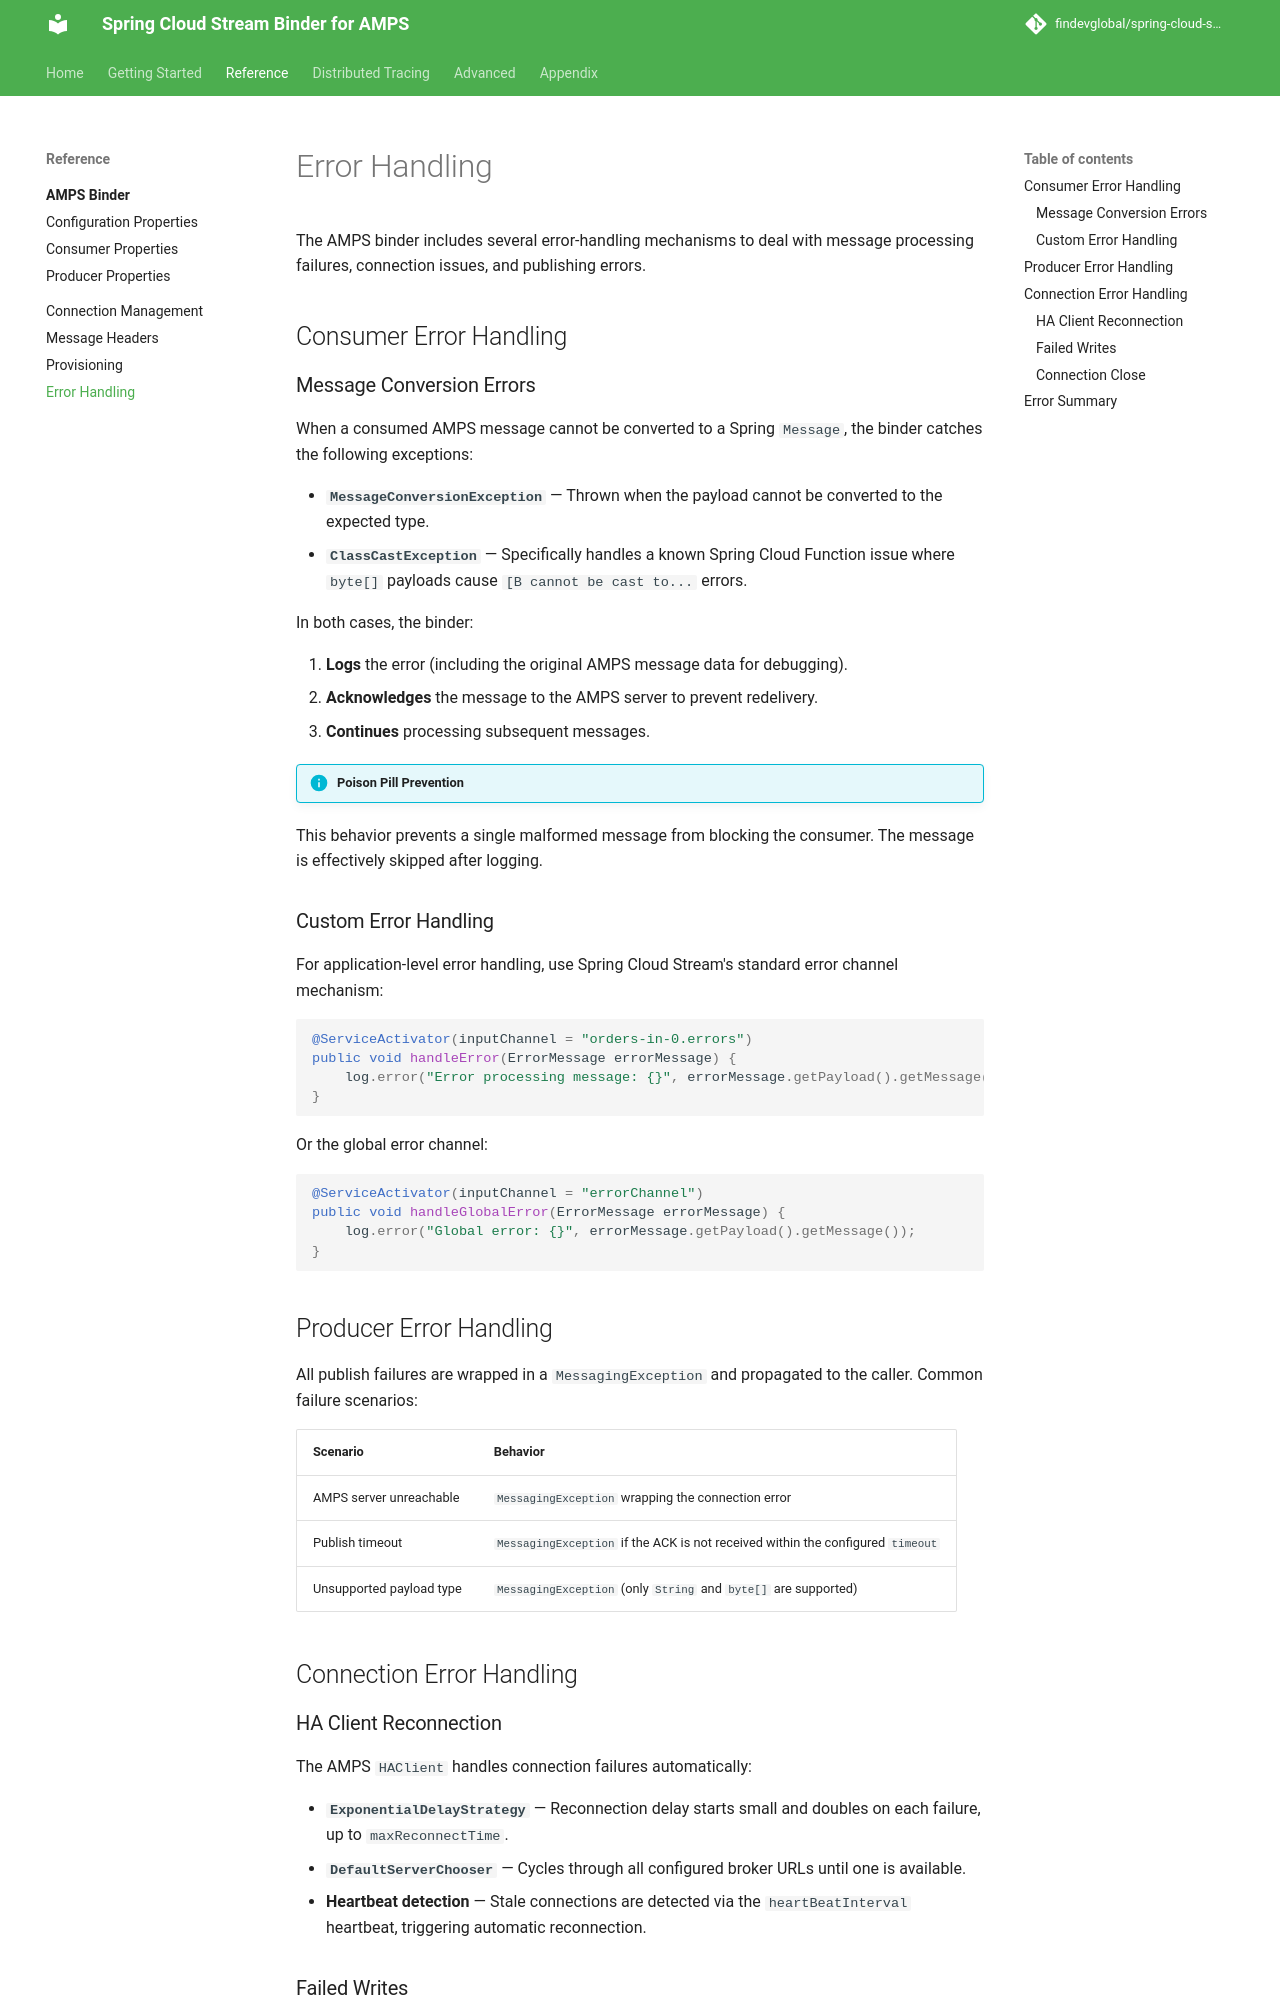

repository: FindevGlobal/spring-cloud-stream-amps · page: 1.0.0/reference/error-handling/index.html · generator: mkdocs

# Error Handling

The AMPS binder includes several error-handling mechanisms to deal with message processing failures, connection issues, and publishing errors.

## Consumer Error Handling

### Message Conversion Errors

When a consumed AMPS message cannot be converted to a Spring `Message`, the binder catches the following exceptions:

- **`MessageConversionException`** — Thrown when the payload cannot be converted to the expected type.
- **`ClassCastException`** — Specifically handles a known Spring Cloud Function issue where `byte[]` payloads cause `[B cannot be cast to...` errors.

In both cases, the binder:

1. **Logs** the error (including the original AMPS message data for debugging).
2. **Acknowledges** the message to the AMPS server to prevent redelivery.
3. **Continues** processing subsequent messages.

!!! info "Poison Pill Prevention"
This behavior prevents a single malformed message from blocking the consumer. The message is effectively skipped after logging.

### Custom Error Handling

For application-level error handling, use Spring Cloud Stream's standard error channel mechanism:

```java
@ServiceActivator(inputChannel = "orders-in-0.errors")
public void handleError(ErrorMessage errorMessage) {
    log.error("Error processing message: {}", errorMessage.getPayload().getMessage());
}
```

Or the global error channel:

```java
@ServiceActivator(inputChannel = "errorChannel")
public void handleGlobalError(ErrorMessage errorMessage) {
    log.error("Global error: {}", errorMessage.getPayload().getMessage());
}
```

## Producer Error Handling

All publish failures are wrapped in a `MessagingException` and propagated to the caller. Common failure scenarios:

| Scenario                 | Behavior                                                                        |
| ------------------------ | ------------------------------------------------------------------------------- |
| AMPS server unreachable  | `MessagingException` wrapping the connection error                              |
| Publish timeout          | `MessagingException` if the ACK is not received within the configured `timeout` |
| Unsupported payload type | `MessagingException` (only `String` and `byte[]` are supported)                 |

## Connection Error Handling

### HA Client Reconnection

The AMPS `HAClient` handles connection failures automatically:

- **`ExponentialDelayStrategy`** — Reconnection delay starts small and doubles on each failure, up to `maxReconnectTime`.
- **`DefaultServerChooser`** — Cycles through all configured broker URLs until one is available.
- **Heartbeat detection** — Stale connections are detected via the `heartBeatInterval` heartbeat, triggering automatic reconnection.
